Photos from the image-classification dataset "data" in the GitHub repository uwenayoallain/alu-mlp-summative. Its 5 classes are: cercospora leaf spot, healthy, leaf miner, phoma leaf disease, coffee leaf rust.

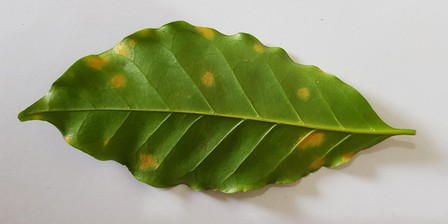
Label: coffee leaf rust

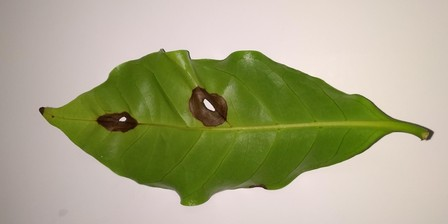
Label: phoma leaf disease

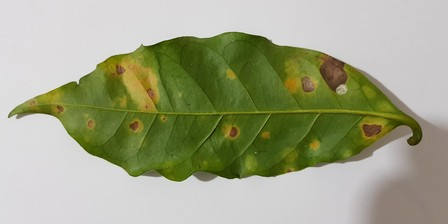
Label: coffee leaf rust

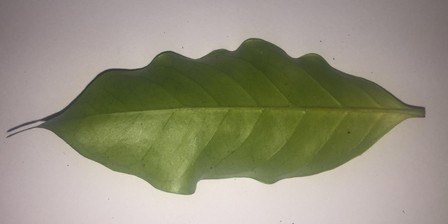
Label: healthy

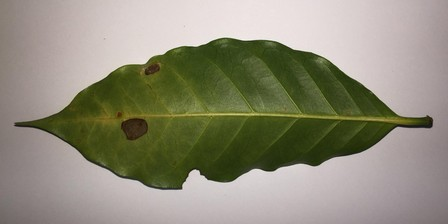
Label: leaf miner

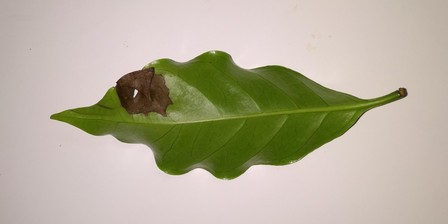
Label: phoma leaf disease
